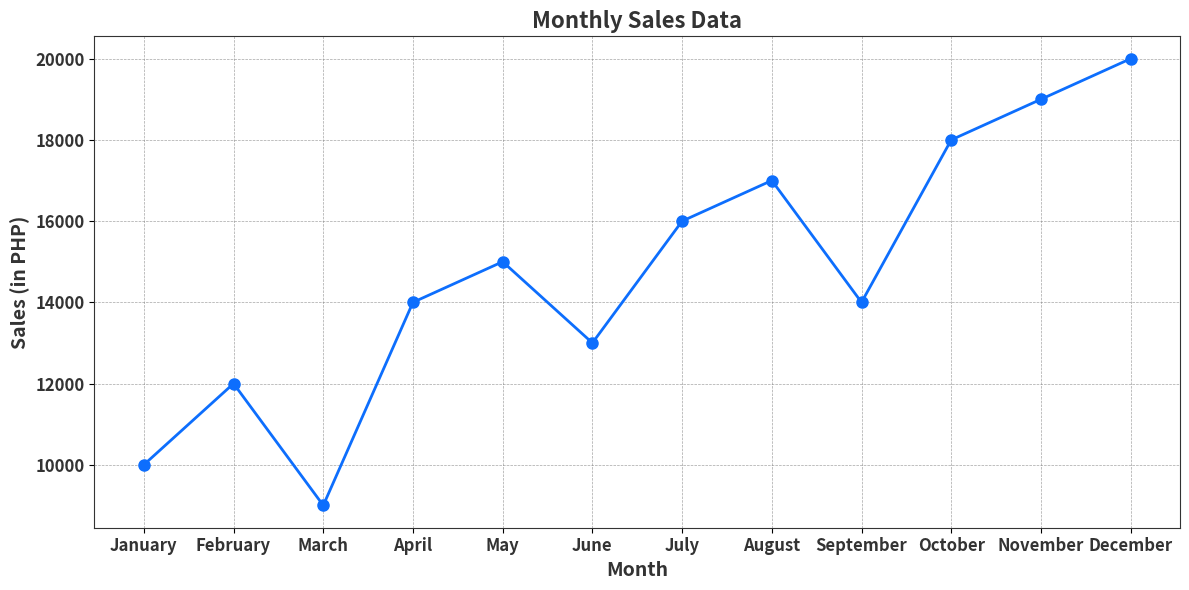

Source code (Python):
import matplotlib.pyplot as plt

# Monthly sales data from January to December
months = ["January", "February", "March", "April", "May", "June", 
          "July", "August", "September", "October", "November", "December"]
sales = [10000, 12000, 9000, 14000, 15000, 13000, 16000, 17000, 14000, 18000, 19000, 20000]

# Create the plot
plt.figure(figsize=(12, 6))

# Plot the data
plt.plot(months, sales, marker='o', linestyle='-', color='#0d6efd', linewidth=2, markersize=8)

# Add titles and labels
plt.title('Monthly Sales Data', fontsize=16, fontweight='bold', color='#333333')
plt.xlabel('Month', fontsize=14, fontweight='bold', color='#333333')
plt.ylabel('Sales (in PHP)', fontsize=14, fontweight='bold', color='#333333')

# Customize the grid
plt.grid(True, which='both', linestyle='--', linewidth=0.5, color='gray', alpha=0.7)

# Customize the ticks
plt.xticks(fontsize=12, fontweight='bold', color='#333333')
plt.yticks(fontsize=12, fontweight='bold', color='#333333')

# Customize the spines
for spine in plt.gca().spines.values():
    spine.set_edgecolor('#333333')

# Display the plot
plt.tight_layout()
plt.show()
